2-way image classification set "monkey-detection" from GitHub (ellail-mardi/monkey-detection); label vocabulary: thermal, visual.

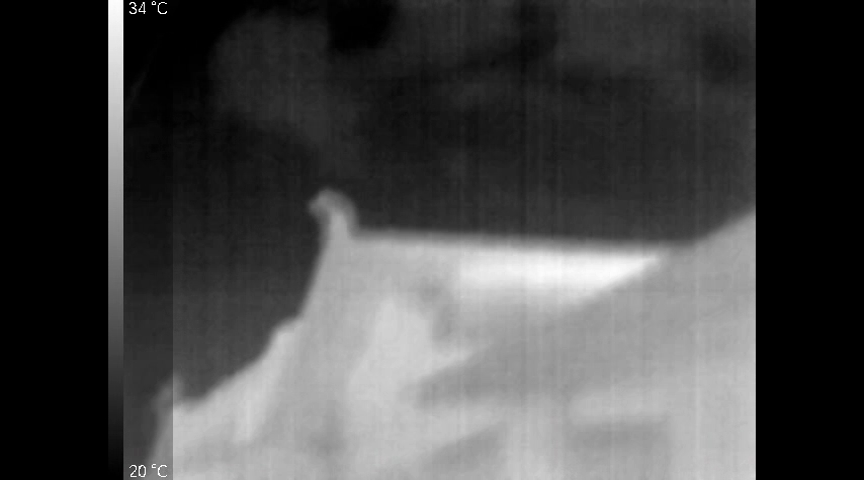
Label: thermal

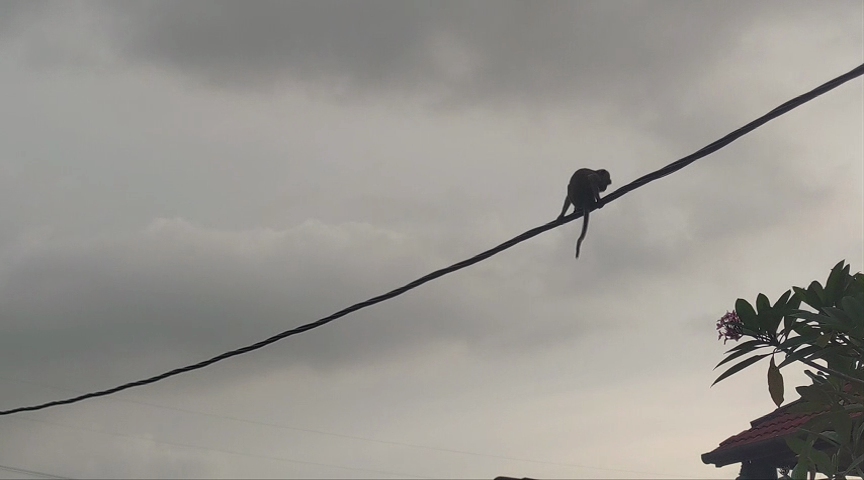
Label: visual

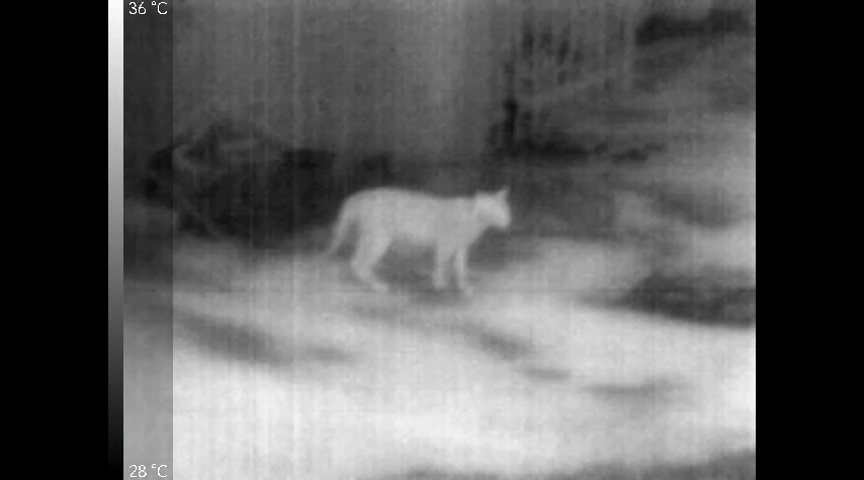
Label: thermal

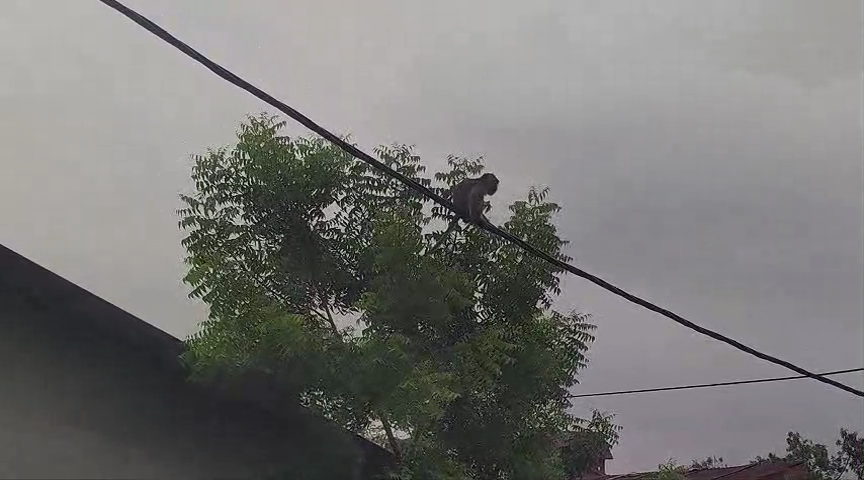
Label: visual
